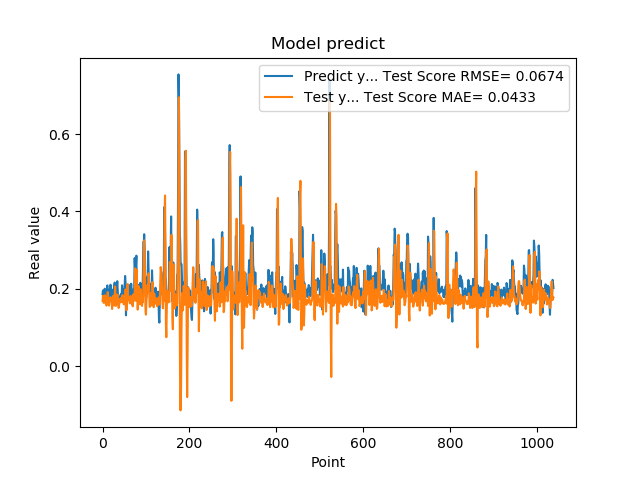

The table this chart was drawn from, first rows:
1.861467957496643066e-01, 1.688552223664485374e-01
1.954913884401321134e-01, 1.818506585574991841e-01
1.660518944263458530e-01, 1.771702301897441767e-01
1.907722949981689176e-01, 1.632147433426498206e-01
1.898660957813262939e-01, 1.656632770798390220e-01
2.001174986362457275e-01, 1.723900101154038356e-01
1.948629021644592563e-01, 1.831383928754095891e-01
1.779100298881530762e-01, 1.701422381821753038e-01
1.810636967420578003e-01, 1.585683581240451279e-01
1.635809391736984530e-01, 1.564167205817168504e-01
1.916799396276473999e-01, 1.586658149625667646e-01
2.085516005754470825e-01, 1.743143205370220050e-01
1.828240007162094394e-01, 1.913321067983500545e-01
1.857409924268722534e-01, 1.789642161161401623e-01
1.752161234617233276e-01, 1.609627488785645710e-01
1.845117062330245972e-01, 1.563332238073235070e-01
1.984785944223403931e-01, 1.698489660968305615e-01
1.841159015893935880e-01, 1.753094892954692174e-01
2.104043960571288785e-01, 1.713375398758360257e-01
2.088565975427627841e-01, 1.769846903059451027e-01
1.900728046894073209e-01, 1.766998641876414700e-01
1.658952832221984863e-01, 1.668747291101181085e-01
1.852532625198364535e-01, 1.475922153425287819e-01
1.799222826957702359e-01, 1.625888518518421311e-01
1.978618204593658447e-01, 1.733302463981297448e-01
1.711323857307434082e-01, 1.819515033645200675e-01
1.623787879943847379e-01, 1.647295641557929013e-01
2.059821039438247958e-01, 1.564865806565828577e-01
2.158481031656264981e-01, 1.797176764216512901e-01
1.768843084573745450e-01, 2.060141474853200982e-01
1.834106147289275845e-01, 1.781931615023473747e-01
1.805770993232727051e-01, 1.555686003123422367e-01
2.012096941471099854e-01, 1.619326602871931919e-01
2.066745012998580933e-01, 1.845614658745359515e-01
2.195876985788345337e-01, 1.820351197205495875e-01
1.944769918918609619e-01, 1.846734329246560447e-01
1.704634428024291992e-01, 1.637059453823798139e-01
1.750701963901519775e-01, 1.502235098489063947e-01
1.796004772186279297e-01, 1.543376049202754841e-01
1.640222966670989990e-01, 1.731571049981268096e-01
1.769366562366485596e-01, 1.671611609717853775e-01
1.781685650348663330e-01, 1.650434893883734322e-01
1.855484992265701294e-01, 1.692456954957688720e-01
1.732649058103561401e-01, 1.766130048480692716e-01
1.832000017166137418e-01, 1.661761542689139115e-01
2.088083624839782715e-01, 1.650626602787010622e-01
1.873752027750015536e-01, 1.836511075240082058e-01
1.986005455255508423e-01, 1.773928229931173717e-01
1.863885968923568726e-01, 1.690351928782077850e-01
1.885485500097274780e-01, 1.597795830035214359e-01
1.833238750696182529e-01, 1.667753806613418432e-01
2.096922993659972867e-01, 1.598788483832520035e-01
2.330529242753982544e-01, 1.790305788622626459e-01
2.151579260826110562e-01, 1.981444062776331339e-01
1.312076449394226074e-01, 1.839444463478809022e-01
1.684847325086593628e-01, 1.443032039930973176e-01
2.097207009792327881e-01, 1.529014434192462191e-01
1.697814613580703458e-01, 2.084100322515993753e-01
1.778024435043334961e-01, 2.121302090882900282e-01
1.968562752008438110e-01, 1.816111182661957202e-01
1.775619983673095703e-01, 1.717275845292370873e-01
... 979 more rows
